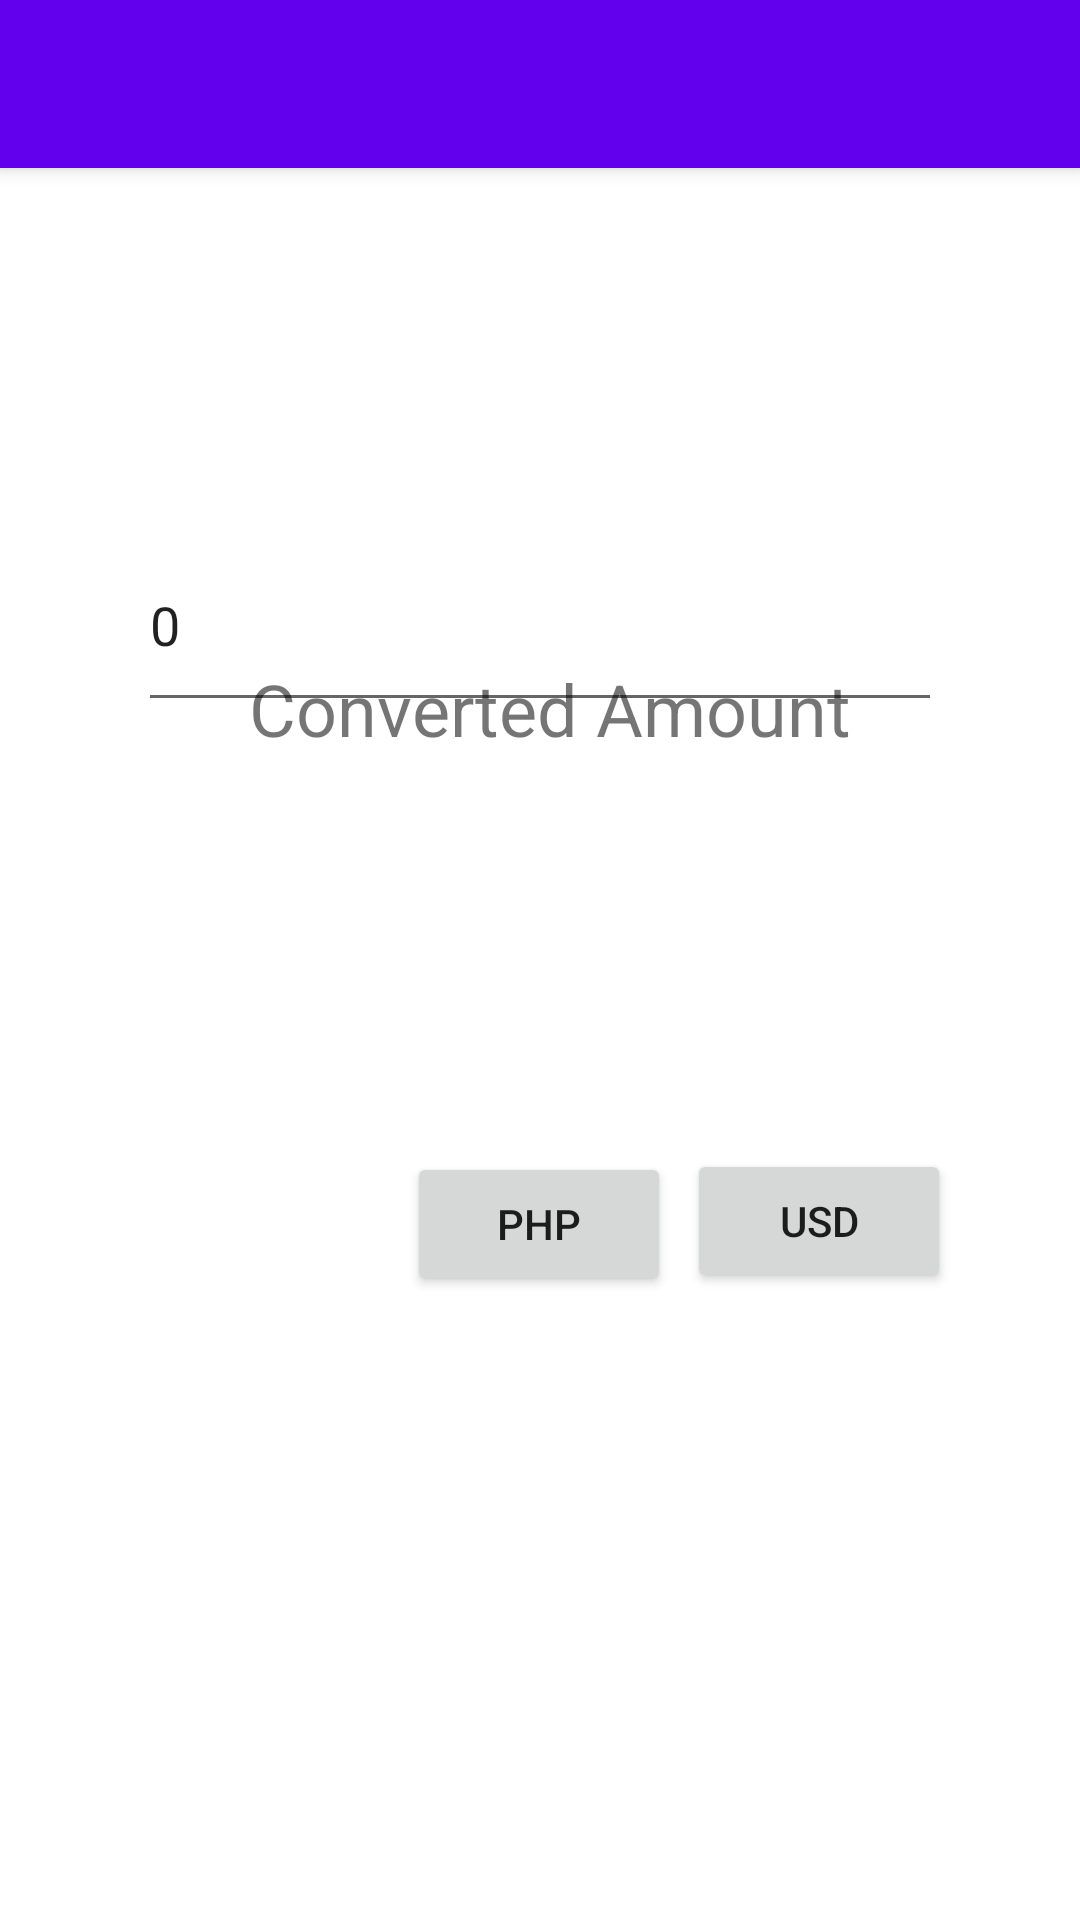

Produce the Android XML layout that renders to this screen, including the resource entries it uses.
<!-- AndroidManifest.xml: application theme Theme.CoinExchange -->
<!-- res/layout/activity_main.xml -->
<?xml version="1.0" encoding="utf-8"?>
<androidx.coordinatorlayout.widget.CoordinatorLayout xmlns:android="http://schemas.android.com/apk/res/android"
    xmlns:app="http://schemas.android.com/apk/res-auto"
    xmlns:tools="http://schemas.android.com/tools"
    android:layout_width="match_parent"
    android:layout_height="match_parent"
    tools:context=".CoinExchange">

    <com.google.android.material.appbar.AppBarLayout
        android:layout_width="match_parent"
        android:layout_height="wrap_content"
        android:theme="@style/Theme.CoinExchange.AppBarOverlay">

        <androidx.appcompat.widget.Toolbar
            android:id="@+id/toolbar"
            android:layout_width="match_parent"
            android:layout_height="?attr/actionBarSize"
            android:background="?attr/colorPrimary"
            app:popupTheme="@style/Theme.CoinExchange.PopupOverlay" />

    </com.google.android.material.appbar.AppBarLayout>

    <include layout="@layout/content_main" />

</androidx.coordinatorlayout.widget.CoordinatorLayout>
<!-- res/layout/content_main.xml (included above) -->
<?xml version="1.0" encoding="utf-8"?>
<androidx.constraintlayout.widget.ConstraintLayout xmlns:android="http://schemas.android.com/apk/res/android"
    xmlns:app="http://schemas.android.com/apk/res-auto"
    xmlns:tools="http://schemas.android.com/tools"
    android:layout_width="match_parent"
    android:layout_height="match_parent"
    app:layout_behavior="@string/appbar_scrolling_view_behavior">

    <Button
        android:id="@+id/usd"
        android:layout_width="wrap_content"
        android:layout_height="wrap_content"
        android:layout_marginEnd="43dp"
        android:layout_marginBottom="209dp"
        android:text="USD"
        app:layout_constraintBottom_toBottomOf="parent"
        app:layout_constraintEnd_toEndOf="parent"
        app:layout_constraintHorizontal_bias="1.0"
        app:layout_constraintStart_toEndOf="@+id/eur" />

    <Button
        android:id="@+id/eur"
        android:layout_width="wrap_content"
        android:layout_height="wrap_content"
        android:layout_marginStart="42dp"
        android:layout_marginTop="474dp"
        android:layout_marginBottom="209dp"
        android:text="EUR"
        app:layout_constraintBottom_toBottomOf="parent"
        app:layout_constraintStart_toStartOf="parent"
        app:layout_constraintTop_toTopOf="parent"
        app:layout_constraintVertical_bias="1.0" />

    <Button
        android:id="@+id/php"
        android:layout_width="wrap_content"
        android:layout_height="wrap_content"
        android:layout_marginStart="31dp"
        android:layout_marginEnd="31dp"
        android:layout_marginBottom="208dp"
        android:text="PHP"
        app:layout_constraintBottom_toBottomOf="parent"
        app:layout_constraintEnd_toStartOf="@+id/usd"
        app:layout_constraintStart_toEndOf="@+id/eur" />

    <TextView
        android:id="@+id/Dirham"
        android:layout_width="wrap_content"
        android:layout_height="wrap_content"
        android:layout_marginStart="186dp"
        android:layout_marginTop="101dp"
        android:layout_marginEnd="194dp"
        android:layout_marginBottom="354dp"
        android:text="MAD"
        android:textSize="34sp"
        app:layout_constraintBottom_toTopOf="@+id/php"
        app:layout_constraintEnd_toEndOf="parent"
        app:layout_constraintHorizontal_bias="0.534"
        app:layout_constraintStart_toStartOf="parent"
        app:layout_constraintTop_toTopOf="parent"
        app:layout_constraintVertical_bias="0.0" />

    <EditText
        android:id="@+id/Input"
        android:layout_width="268dp"
        android:layout_height="68dp"
        android:layout_marginStart="101dp"
        android:layout_marginTop="61dp"
        android:layout_marginEnd="101dp"
        android:ems="10"
        android:inputType="numberDecimal"
        android:text="0"
        app:layout_constraintEnd_toEndOf="parent"
        app:layout_constraintStart_toStartOf="parent"
        app:layout_constraintTop_toBottomOf="@+id/Dirham" />

    <TextView
        android:id="@+id/Output"
        android:layout_width="247dp"
        android:layout_height="59dp"
        android:layout_marginStart="83dp"
        android:layout_marginEnd="81dp"
        android:layout_marginBottom="104dp"
        android:text="Converted Amount"
        android:textSize="24sp"
        app:layout_constraintBottom_toTopOf="@+id/usd"
        app:layout_constraintEnd_toEndOf="parent"
        app:layout_constraintHorizontal_bias="0.0"
        app:layout_constraintStart_toStartOf="parent" />

</androidx.constraintlayout.widget.ConstraintLayout>
<!-- resources referenced by this layout -->
<resources>
  <style name="Theme.CoinExchange.AppBarOverlay" parent="ThemeOverlay.AppCompat.Dark.ActionBar" />
  <style name="Theme.CoinExchange.PopupOverlay" parent="ThemeOverlay.AppCompat.Light" />
  <style name="Theme.CoinExchange" parent="Theme.MaterialComponents.DayNight.DarkActionBar">
          
          <item name="colorPrimary">@color/purple_500</item>
          <item name="colorPrimaryVariant">@color/purple_700</item>
          <item name="colorOnPrimary">@color/white</item>
          
          <item name="colorSecondary">@color/teal_200</item>
          <item name="colorSecondaryVariant">@color/teal_700</item>
          <item name="colorOnSecondary">@color/black</item>
          
          <item name="android:statusBarColor">?attr/colorPrimaryVariant</item>
          
      </style>
  <!-- not gathered from this repository: default colours our renderer supplied (Android Studio template values) -->
  <color name="purple_500">#FF6200EE</color>
  <color name="purple_700">#FF3700B3</color>
  <color name="teal_200">#FF03DAC5</color>
  <color name="teal_700">#FF018786</color>
  <color name="black">#FF000000</color>
  <color name="white">#FFFFFFFF</color>
</resources>
